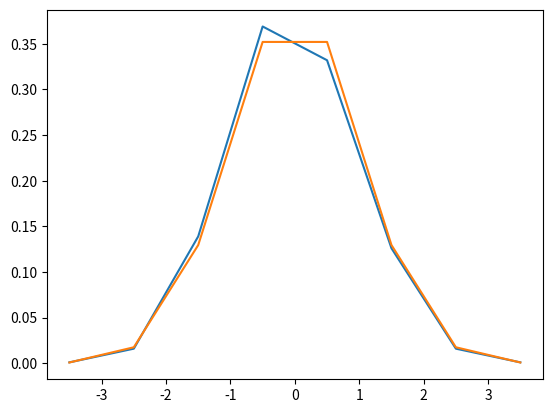

Here is the Python script that generated this plot:
# -*- coding: utf-8 -*-
"""Untitled55.ipynb

Automatically generated by Colaboratory.

Original file is located at
    https://colab.research.google.com/<link-removed>
"""

from scipy import stats
import numpy as np
from matplotlib import pyplot as plt

#creating an array of specified shape and the filling with random values.
samples = np.random.normal(size=1000)
samples

bins = np.arange(-4,5)
bins

histogram = np.histogram(samples, bins=bins , density=True)[0]
histogram

bins = 0.5*(bins[1:] + bins[:-1])
bins

pdf = stats.norm.pdf(bins)

plt.plot(bins,histogram)

plt.plot(bins,pdf)

loc, std = stats.norm.fit(samples)

loc

std

stats.scoreatpercentile(samples,50)

np.median(samples)

stats.scoreatpercentile(samples,90)

a=np.random.normal(0,1,size=100)
b=np.random.normal(1,1,size=10)

stats.ttest_ind(a,b)

#scipy.integrate
#scipy.optimize
#scipy.fftpack
#scipy.ndimage